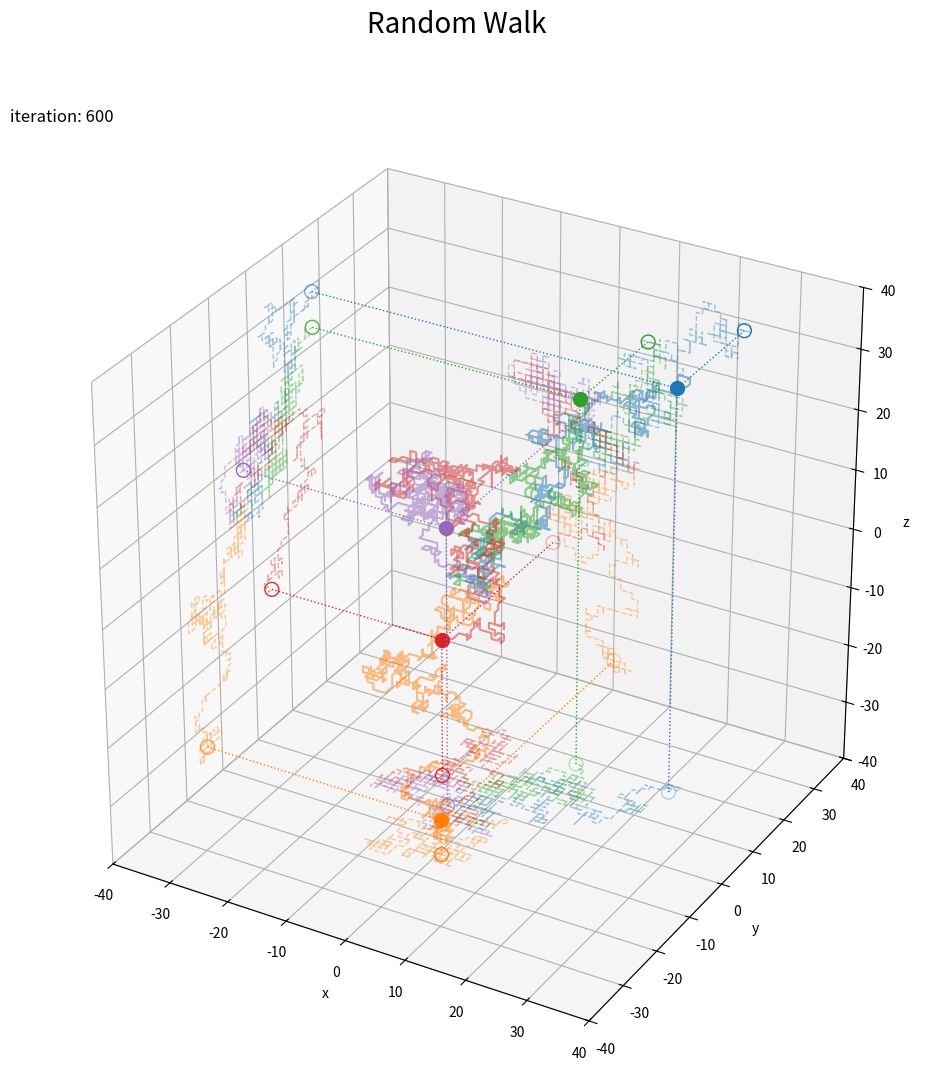

Write the Python code that produced this figure. (Note: this script raises an exception after producing the figure.)

# 3次元(3方向)ランダムウォークの作図

# %%

# 利用するライブラリ
import matplotlib.pyplot as plt
from matplotlib.animation import FuncAnimation
import numpy as np

# %%

### 乱数の生成

# 試行回数を指定
max_iter = 600

# サンプルサイズを指定
sample_size = 5

# 乱数を生成
random_val_arr  = np.random.choice([-1, 1], size=(sample_size, max_iter), replace=True) # 移動量
random_axis_arr = np.random.choice(['x', 'y', 'z'], size=(sample_size, max_iter), replace=True) # 移動軸

# 座標を計算
x_arr = np.cumsum(
    np.hstack([np.zeros((sample_size, 1)), np.int32(random_axis_arr=='x') * random_val_arr]), # 初期値を追加
    axis=1
)
y_arr = np.cumsum(
    np.hstack([np.zeros((sample_size, 1)), np.int32(random_axis_arr=='y') * random_val_arr]), # 初期値を追加
    axis=1
)
z_arr = np.cumsum(
    np.hstack([np.zeros((sample_size, 1)), np.int32(random_axis_arr=='z') * random_val_arr]), # 初期値を追加
    axis=1
)

# %%

### グラフの作成：(座標軸のみ)

# グラフサイズを設定
margin_rate = 0.1
axis_size = np.max([np.abs(x_arr), np.abs(y_arr), np.abs(z_arr)])
axis_size  = np.ceil(axis_size * (1+margin_rate)) # 余白を追加

# 矢サイズを指定
alr = 0.5

# 配色の共通化用のカラーマップを作成
cmap = plt.get_cmap("tab10")
color_num = 10 # カラーマップごとに固定

# 3Dランダムウォークを作図
fig, ax = plt.subplots(figsize=(12, 12), facecolor='white', 
                       subplot_kw={'projection': '3d'})
for s in range(sample_size):
    
    # 最終値を取得
    x = x_arr[s, max_iter]
    y = y_arr[s, max_iter]
    z = z_arr[s, max_iter]

    ax.plot(x_arr[s], y_arr[s], zs=-axis_size, zdir='z', 
            color=cmap(s%color_num), alpha=0.4, linewidth=1, linestyle='dashed') # xy面の軌跡
    ax.plot(y_arr[s], z_arr[s], zs=-axis_size, zdir='x', 
            color=cmap(s%color_num), alpha=0.4, linewidth=1, linestyle='dashed') # yz面の軌跡
    ax.plot(x_arr[s], z_arr[s], zs=axis_size, zdir='y', 
            color=cmap(s%color_num), alpha=0.4, linewidth=1, linestyle='dashed') # xz面の軌跡
    ax.scatter([x, -axis_size, x], 
               [y, y, axis_size], 
               [-axis_size, z, z], 
               s=100, fc='none', ec=cmap(s%color_num)) # 面ごとの最終地点
    ax.quiver(x, y, z, 
              [0, -axis_size-x, 0], [0, 0, axis_size-y], [-axis_size-z, 0, 0], 
              arrow_length_ratio=0, color=cmap(s%color_num), linewidth=1, linestyle='dotted') # 点の目盛線
    ax.plot(x_arr[s], y_arr[s], z_arr[s], 
            color=cmap(s%color_num), alpha=0.5) # 軌跡
    ax.scatter(x, y, z, s=100, color=cmap(s%color_num)) # 最終地点
ax.margins(x=0.0, y=0.0, z=0.0) # (機能しない?のでlimで謎小細工)
ax.set_xlim(xmin=-axis_size/1.05, xmax=axis_size/1.05)
ax.set_ylim(ymin=-axis_size/1.05, ymax=axis_size/1.05)
ax.set_zlim(zmin=-axis_size/1.05, zmax=axis_size/1.05)
ax.set_xlabel('x')
ax.set_ylabel('y')
ax.set_zlabel('z')
ax.set_title('iteration: '+str(max_iter), loc='left')
fig.suptitle('Random Walk', fontsize=20)
ax.set_box_aspect((1, 1, 1))

# グラフを書出
plt.savefig(fname='../figure/RandomWalk/3d_90_xyz_n.png', dpi=250)

plt.show()

# %%

### アニメーションの作成：(座標軸のみ)

# グラフサイズを設定
margin_rate = 0.1
axis_size = np.max([np.abs(x_arr), np.abs(y_arr), np.abs(z_arr)])
axis_size  = np.ceil(axis_size * (1+margin_rate)) # 余白を追加

# グラフオブジェクトを初期化
fig, ax = plt.subplots(figsize=(12, 12), facecolor='white', 
                       subplot_kw={'projection': '3d'})
fig.suptitle('Random Walk', fontsize=20)

# 矢サイズを指定
alr = 1

# 配色の共通化用のカラーマップを作成
cmap = plt.get_cmap("tab10")
color_num = 10 # カラーマップごとに固定

# 作図処理を定義
def update(i):
    
    # 前フレームのグラフを初期化
    plt.cla()
    
    for s in range(sample_size):
        
        # 現在値を取得
        x = x_arr[s, i]
        y = y_arr[s, i]
        z = z_arr[s, i]
        
        ax.plot(x_arr[s, :i+1], y_arr[s, :i+1], zs=-axis_size, zdir='z', 
                color=cmap(s%color_num), alpha=0.4, linewidth=1, linestyle='dashed') # xy面の軌跡
        ax.plot(y_arr[s, :i+1], z_arr[s, :i+1], zs=-axis_size, zdir='x', 
                color=cmap(s%color_num), alpha=0.4, linewidth=1, linestyle='dashed') # yz面の軌跡
        ax.plot(x_arr[s, :i+1], z_arr[s, :i+1], zs=axis_size, zdir='y', 
                color=cmap(s%color_num), alpha=0.4, linewidth=1, linestyle='dashed') # xz面の軌跡
        ax.scatter([x, -axis_size, x], 
                   [y, y, axis_size], 
                   [-axis_size, z, z], 
                   s=100, fc='none', ec=cmap(s%color_num)) # 面ごとの現在地点
        ax.quiver(x, y, z, 
                  [0, -axis_size-x, 0], [0, 0, axis_size-y], [-axis_size-z, 0, 0], 
                  arrow_length_ratio=0, color=cmap(s%color_num), linewidth=1, linestyle='dotted') # 点の目盛線
        ax.plot(x_arr[s, :i+1], y_arr[s, :i+1], z_arr[s, :i+1], 
                color=cmap(s%color_num), alpha=0.5) # 軌跡
        ax.scatter(x, y, z, s=100, color=cmap(s%color_num)) # 現在地点
    ax.margins(x=0.0, y=0.0, z=0.0) # (機能しない?のでlimで謎小細工)
    ax.set_xlim(xmin=-axis_size/1.05, xmax=axis_size/1.05)
    ax.set_ylim(ymin=-axis_size/1.05, ymax=axis_size/1.05)
    ax.set_zlim(zmin=-axis_size/1.05, zmax=axis_size/1.05)
    ax.set_xlabel('x')
    ax.set_ylabel('y')
    ax.set_zlabel('z')
    ax.set_title('iteration: '+str(i), loc='left')
    ax.set_box_aspect((1, 1, 1))
    #ax.view_init(elev=30, azim=i) # 表示アングル

# 動画を作成
ani = FuncAnimation(fig=fig, func=update, frames=max_iter+1, interval=100)

# 動画を書出
ani.save(
    filename='../figure/RandomWalk/3d_90_xyz_n.mp4', dpi=250, 
    progress_callback = lambda i, n: print(f'frame: {i} / {n}')
)

# %%


